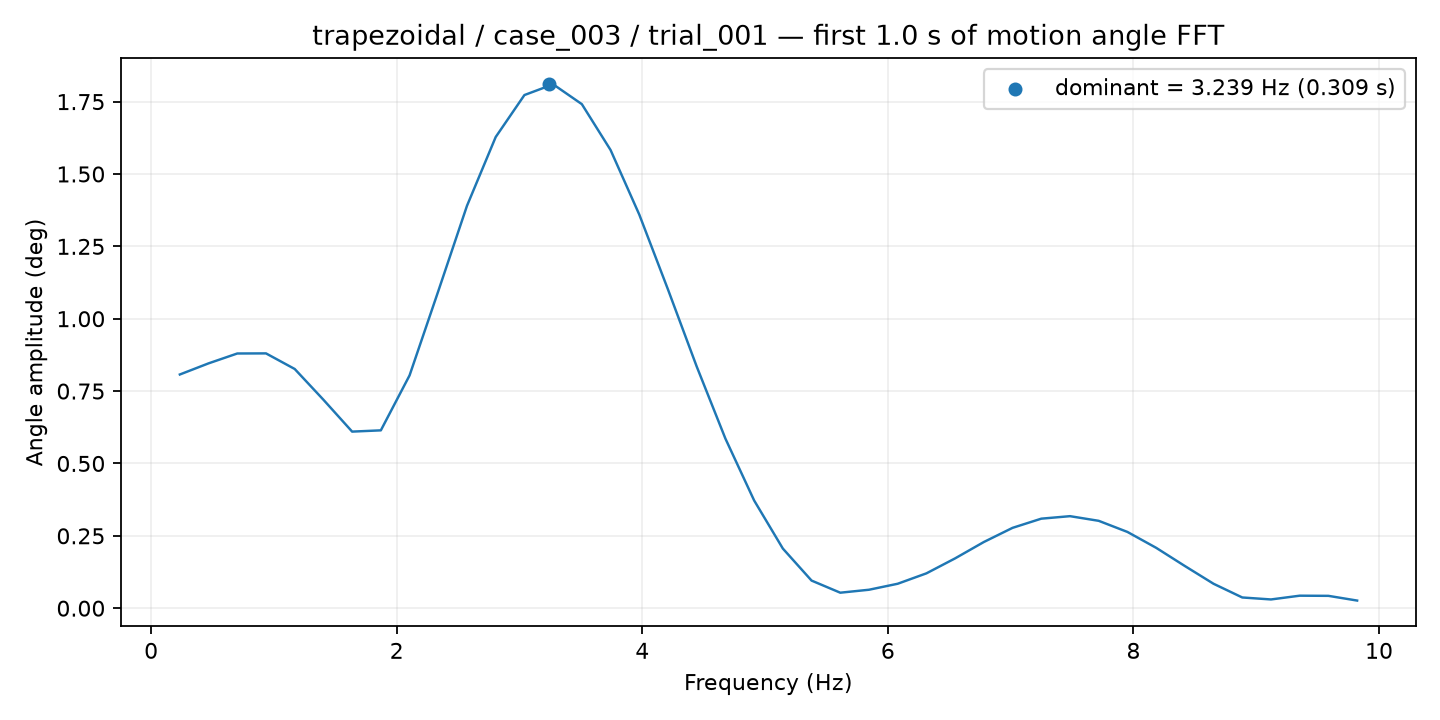

Data behind this chart, as committed beside it:
frequency_hz, amplitude_deg
0.2338, 0.8074
0.4677, 0.8458
0.7015, 0.8799
0.9354, 0.8803
1.169, 0.8264
1.403, 0.7201
1.637, 0.61
1.871, 0.6144
2.105, 0.8042
2.338, 1.095
2.572, 1.39
2.806, 1.628
3.04, 1.773
3.274, 1.81
3.508, 1.741
3.742, 1.583
3.975, 1.36
4.209, 1.101
4.443, 0.8349
4.677, 0.5858
4.911, 0.3722
5.145, 0.206
5.379, 0.0954
5.612, 0.05352
5.846, 0.06372
6.08, 0.08444
6.314, 0.1204
6.548, 0.1721
6.782, 0.2286
7.015, 0.2776
7.249, 0.3093
7.483, 0.3179
7.717, 0.3018
7.951, 0.2634
8.185, 0.2086
8.419, 0.1457
8.652, 0.08435
8.886, 0.03702
9.12, 0.0302
9.354, 0.04318
9.588, 0.04264
9.822, 0.02634
